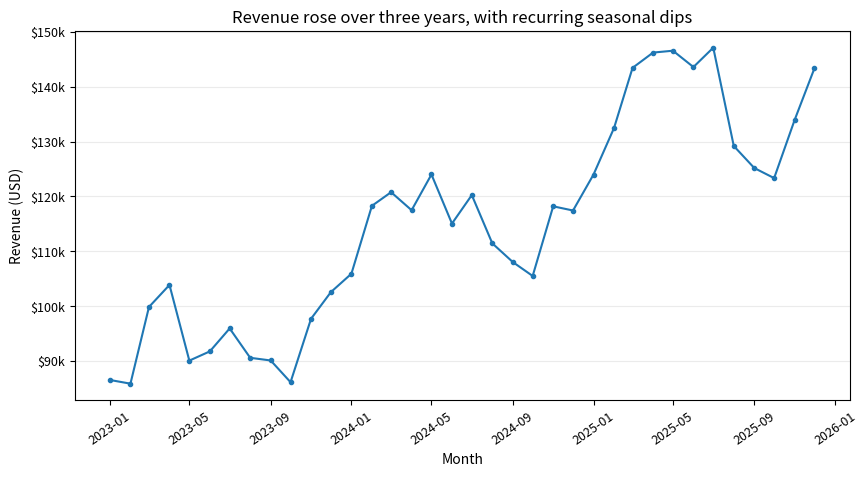
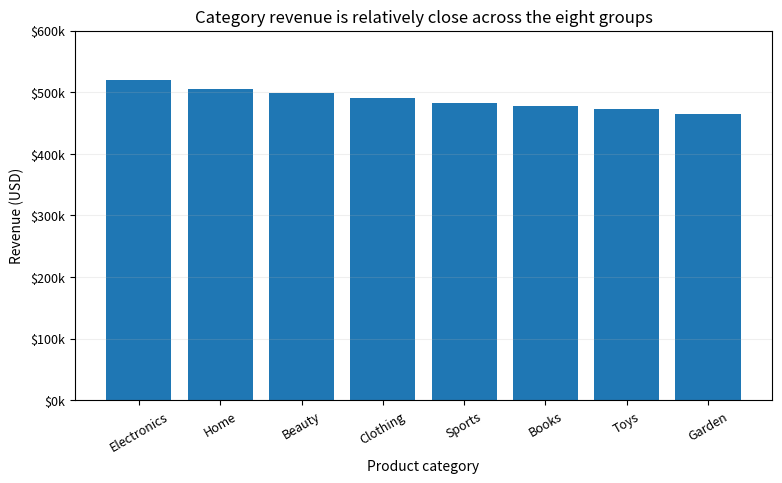
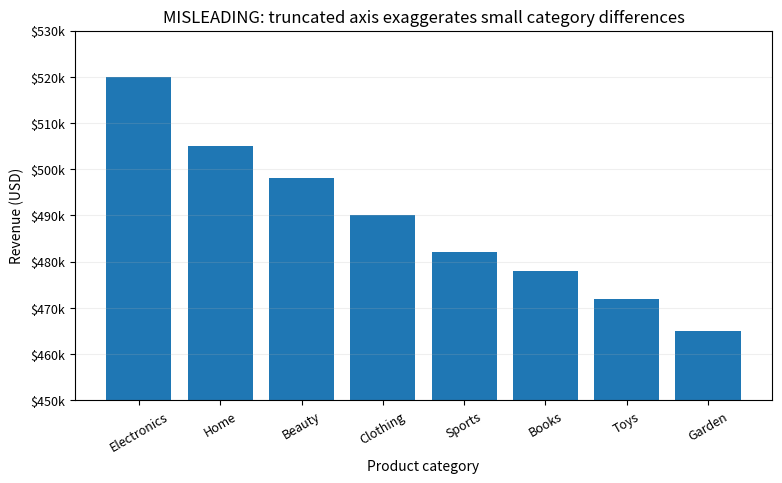
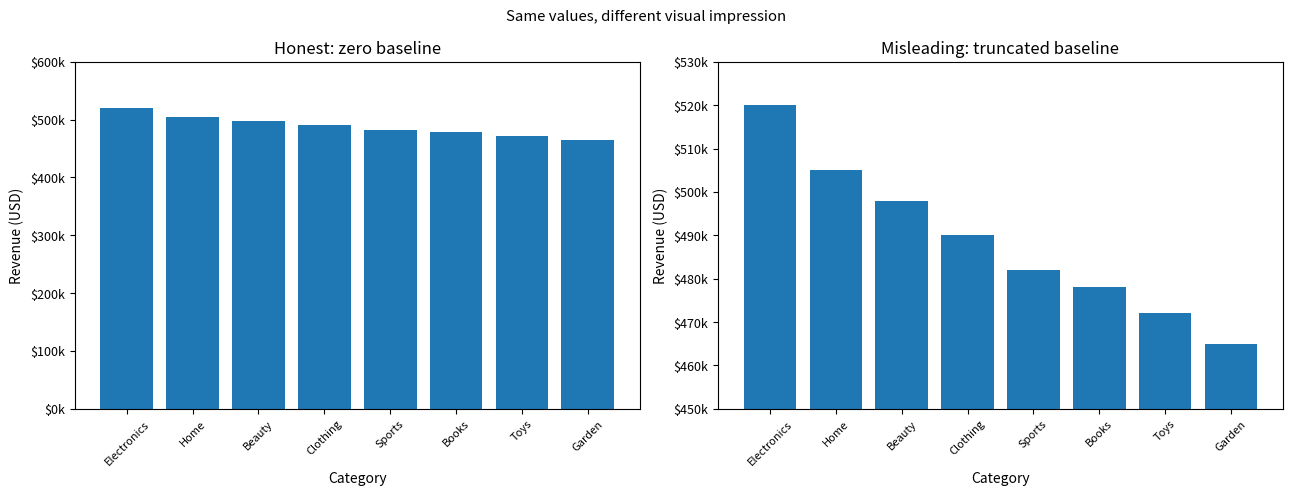
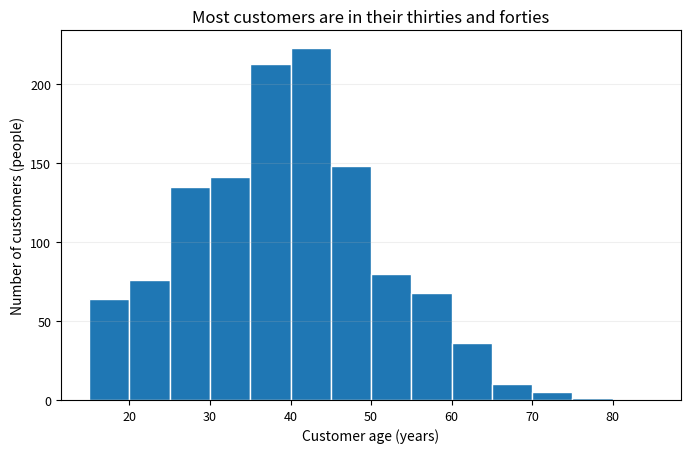
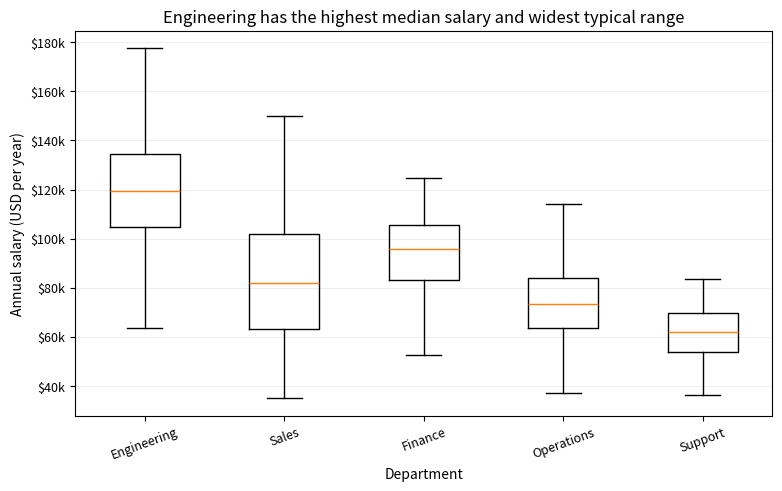
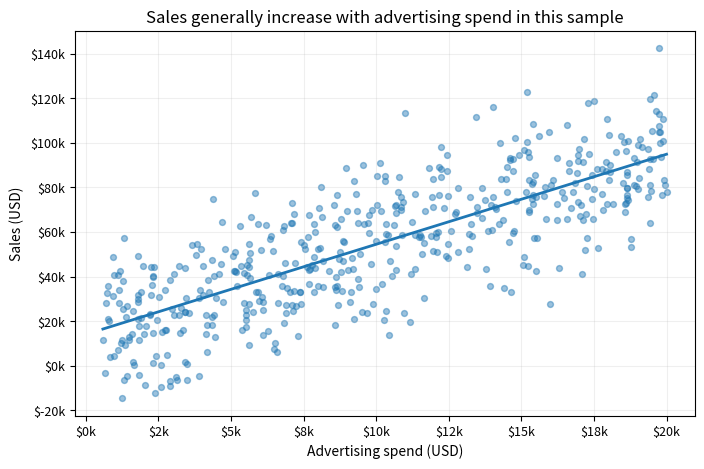
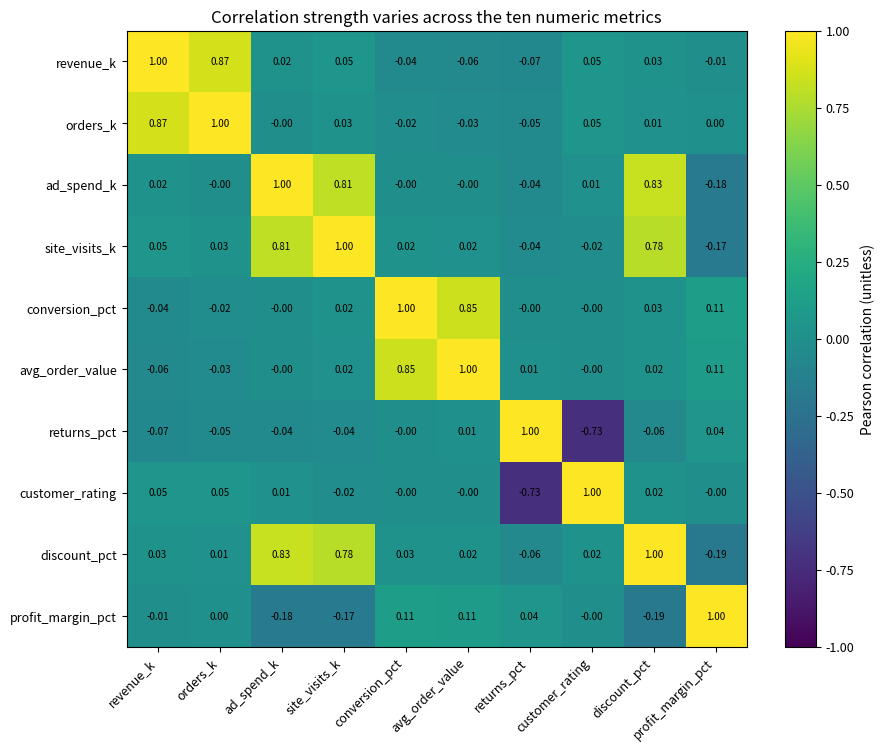
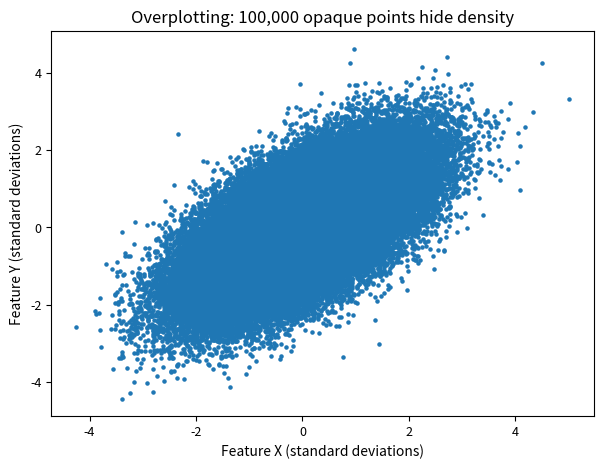
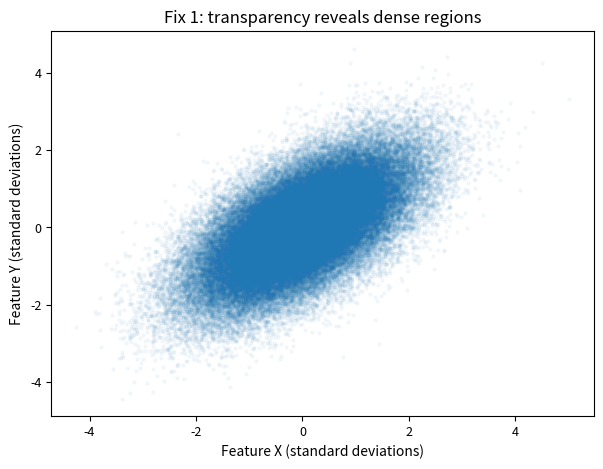
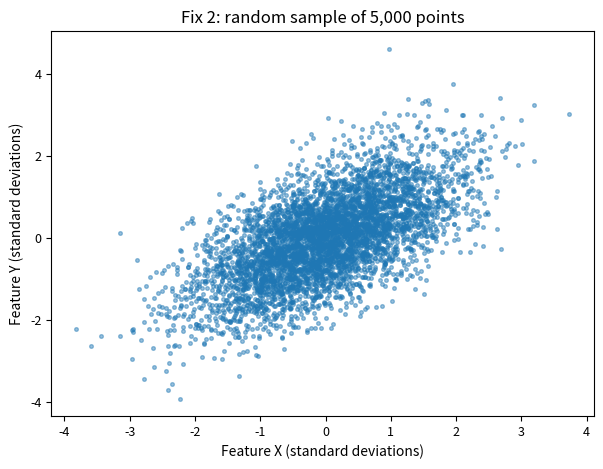
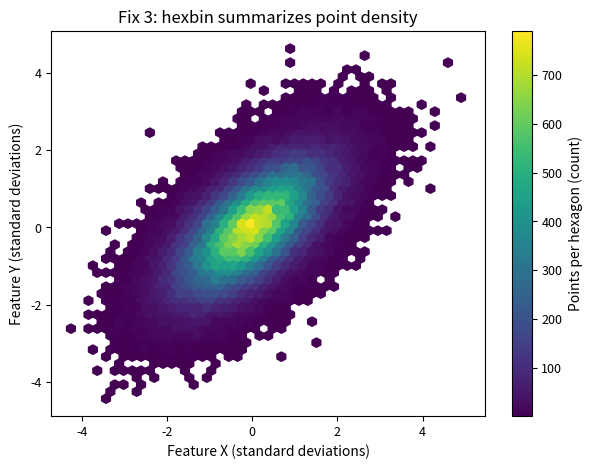
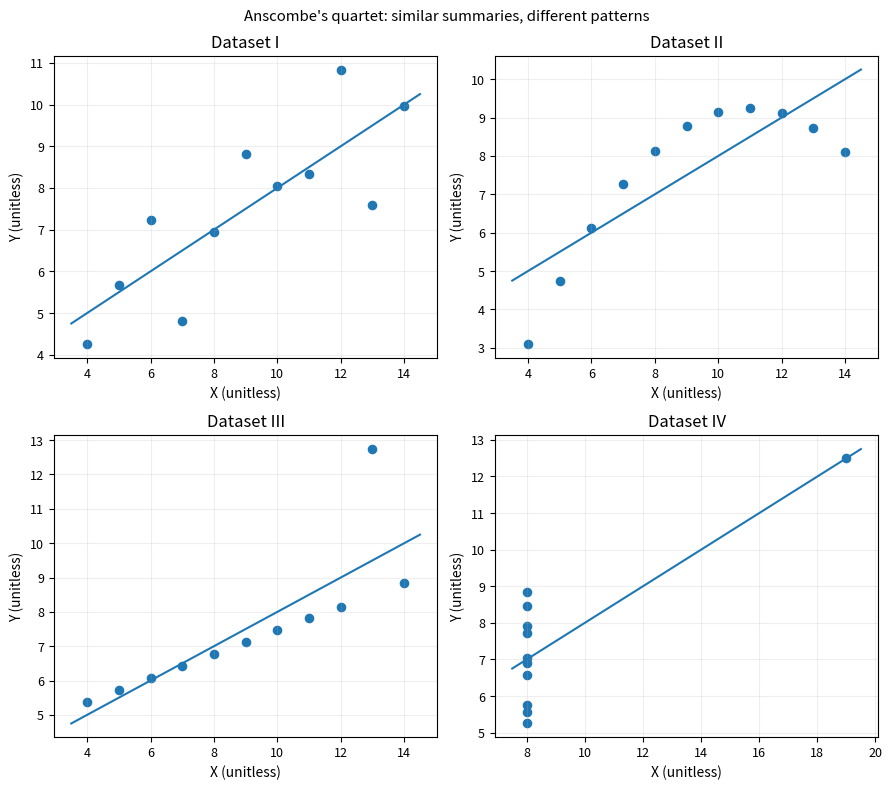

Reproduce these figures in Python, in order.
"""
Chart Honesty Lab
Business-chart data are simulated practice data; Anscombe's quartet is canonical published data.
Requires: numpy, pandas, matplotlib
"""
from pathlib import Path
import numpy as np
import pandas as pd
import matplotlib.pyplot as plt
from matplotlib.ticker import FuncFormatter

OUT = Path("chart_honesty_lab")
OUT.mkdir(exist_ok=True)
rng = np.random.default_rng(42)
plt.rcParams.update({"font.size": 9, "axes.titlesize": 12, "axes.labelsize": 10})

def save(fig, name):
    fig.savefig(OUT / name, dpi=200, bbox_inches="tight")
    plt.close(fig)

# Simulated practice data
dates = pd.date_range("2023-01-01", periods=36, freq="MS")
revenue = np.linspace(85000, 145000, 36) * (1 + .10*np.sin(np.arange(36)*2*np.pi/12)) + rng.normal(0,5000,36)
monthly = pd.DataFrame({"month":dates, "revenue_usd":revenue})
categories = np.array(["Electronics","Home","Beauty","Clothing","Sports","Books","Toys","Garden"])
cat_rev = np.array([520000,505000,498000,490000,482000,478000,472000,465000])
ages = np.clip(rng.normal(39,12,1200),18,80).round().astype(int)
salaries = pd.concat([pd.DataFrame({"department":d,"annual_salary_usd":np.clip(rng.normal(mu,sd,n),35000,220000)}) for d,mu,sd,n in [
    ("Engineering",118000,22000,180),("Sales",85000,28000,150),("Finance",96000,18000,90),("Operations",76000,16000,130),("Support",62000,12000,110)]],ignore_index=True)
ad_spend = rng.uniform(500,20000,500)
ad_sales = 12000 + 4.2*ad_spend + rng.normal(0,18000,500)
base = rng.normal(size=(1000, 4))
numeric = pd.DataFrame({
    "revenue_k":100+18*base[:,0]+rng.normal(0,5,1000),
    "orders_k":20+4*base[:,0]+rng.normal(0,2,1000),
    "ad_spend_k":12+5*base[:,1]+rng.normal(0,2,1000),
    "site_visits_k":80+15*base[:,1]+rng.normal(0,8,1000),
    "conversion_pct":3.5+.7*base[:,2]+rng.normal(0,.3,1000),
    "avg_order_value":65+9*base[:,2]+rng.normal(0,4,1000),
    "returns_pct":4+.8*base[:,3]+rng.normal(0,.5,1000),
    "customer_rating":4.1-.25*base[:,3]+rng.normal(0,.15,1000),
    "discount_pct":12+4*base[:,1]+rng.normal(0,2,1000),
    "profit_margin_pct":18-.35*base[:,1]+.2*base[:,2]+rng.normal(0,2,1000)
})

# 1 Line chart
fig, ax = plt.subplots(figsize=(10,4.8))
ax.plot(monthly.month,monthly.revenue_usd,marker="o",markersize=3)
ax.set(title="Revenue rose over three years, with recurring seasonal dips",xlabel="Month",ylabel="Revenue (USD)")
ax.yaxis.set_major_formatter(FuncFormatter(lambda x,_:f"${x/1000:.0f}k")); ax.tick_params(axis="x",rotation=35); ax.grid(axis="y",alpha=.25)
save(fig,"01_monthly_revenue_line.png")

# 2 Honest and misleading bar charts
order=np.argsort(cat_rev)[::-1]
fig,ax=plt.subplots(figsize=(9,4.8)); ax.bar(categories[order],cat_rev[order])
ax.set(title="Category revenue is relatively close across the eight groups",xlabel="Product category",ylabel="Revenue (USD)",ylim=(0,600000))
ax.yaxis.set_major_formatter(FuncFormatter(lambda x,_:f"${x/1000:.0f}k")); ax.tick_params(axis="x",rotation=30); ax.grid(axis="y",alpha=.2)
save(fig,"02_category_revenue_honest.png")
fig,ax=plt.subplots(figsize=(9,4.8)); ax.bar(categories[order],cat_rev[order])
ax.set(title="MISLEADING: truncated axis exaggerates small category differences",xlabel="Product category",ylabel="Revenue (USD)",ylim=(450000,530000))
ax.yaxis.set_major_formatter(FuncFormatter(lambda x,_:f"${x/1000:.0f}k")); ax.tick_params(axis="x",rotation=30); ax.grid(axis="y",alpha=.2)
save(fig,"02b_category_revenue_truncated.png")
fig,axs=plt.subplots(1,2,figsize=(13,5))
for ax,ymin,title in [(axs[0],0,"Honest: zero baseline"),(axs[1],450000,"Misleading: truncated baseline")]:
    ax.bar(categories[order],cat_rev[order]); ax.set_ylim(ymin,600000 if ymin==0 else 530000)
    ax.set(title=title,xlabel="Category",ylabel="Revenue (USD)")
    ax.yaxis.set_major_formatter(FuncFormatter(lambda x,_:f"${x/1000:.0f}k")); ax.tick_params(axis="x",rotation=45,labelsize=8)
fig.suptitle("Same values, different visual impression"); fig.tight_layout(); save(fig,"02c_honest_vs_truncated_side_by_side.png")

# 3 Histogram
fig,ax=plt.subplots(figsize=(8,4.8)); ax.hist(ages,bins=np.arange(15,86,5),edgecolor="white")
ax.set(title="Most customers are in their thirties and forties",xlabel="Customer age (years)",ylabel="Number of customers (people)"); ax.grid(axis="y",alpha=.2)
save(fig,"03_customer_age_distribution.png")

# 4 Boxplot
depts=["Engineering","Sales","Finance","Operations","Support"]
fig,ax=plt.subplots(figsize=(9,5)); ax.boxplot([salaries.loc[salaries.department==d,"annual_salary_usd"] for d in depts],labels=depts,showfliers=False)
ax.set(title="Engineering has the highest median salary and widest typical range",xlabel="Department",ylabel="Annual salary (USD per year)")
ax.yaxis.set_major_formatter(FuncFormatter(lambda x,_:f"${x/1000:.0f}k")); ax.tick_params(axis="x",rotation=20); ax.grid(axis="y",alpha=.2)
save(fig,"04_salary_by_department_boxplot.png")

# 5 Scatter
fig,ax=plt.subplots(figsize=(8,5)); ax.scatter(ad_spend,ad_sales,alpha=.45,s=18)
coef=np.polyfit(ad_spend,ad_sales,1); xx=np.linspace(ad_spend.min(),ad_spend.max(),100); ax.plot(xx,np.polyval(coef,xx),linewidth=2)
ax.set(title="Sales generally increase with advertising spend in this sample",xlabel="Advertising spend (USD)",ylabel="Sales (USD)")
ax.xaxis.set_major_formatter(FuncFormatter(lambda x,_:f"${x/1000:.0f}k")); ax.yaxis.set_major_formatter(FuncFormatter(lambda x,_:f"${x/1000:.0f}k")); ax.grid(alpha=.2)
save(fig,"05_ad_spend_vs_sales_scatter.png")

# 6 Correlation heatmap (10 numeric columns)
corr=numeric.corr()
fig,ax=plt.subplots(figsize=(10,8)); im=ax.imshow(corr.values,vmin=-1,vmax=1,aspect="auto")
ax.set_xticks(range(len(corr.columns)),labels=corr.columns,rotation=45,ha="right"); ax.set_yticks(range(len(corr.columns)),labels=corr.columns)
ax.set_title("Correlation strength varies across the ten numeric metrics")
cb=fig.colorbar(im,ax=ax); cb.set_label("Pearson correlation (unitless)")
for i in range(len(corr)):
    for j in range(len(corr)): ax.text(j,i,f"{corr.iloc[i,j]:.2f}",ha="center",va="center",fontsize=7)
save(fig,"06_numeric_correlation_heatmap.png")

# C: 100,000 points
x=rng.normal(size=100000); y=.65*x+rng.normal(scale=.8,size=100000)
for filename,title,mode in [
    ("07a_overplotting_useless.png","Overplotting: 100,000 opaque points hide density","opaque"),
    ("07b_overplotting_alpha.png","Fix 1: transparency reveals dense regions","alpha"),
    ("07c_overplotting_sampling.png","Fix 2: random sample of 5,000 points","sample"),
    ("07d_overplotting_hexbin.png","Fix 3: hexbin summarizes point density","hexbin")]:
    fig,ax=plt.subplots(figsize=(7,5))
    if mode=="opaque": ax.scatter(x,y,s=5)
    elif mode=="alpha": ax.scatter(x,y,s=5,alpha=.04,rasterized=True)
    elif mode=="sample":
        idx=rng.choice(len(x),size=5000,replace=False); ax.scatter(x[idx],y[idx],s=7,alpha=.45)
    else:
        hb=ax.hexbin(x,y,gridsize=45,mincnt=1); cb=fig.colorbar(hb,ax=ax); cb.set_label("Points per hexagon (count)")
    ax.set(title=title,xlabel="Feature X (standard deviations)",ylabel="Feature Y (standard deviations)")
    save(fig,filename)

# D: Anscombe's quartet, embedded
quartet={
"I":([10,8,13,9,11,14,6,4,12,7,5],[8.04,6.95,7.58,8.81,8.33,9.96,7.24,4.26,10.84,4.82,5.68]),
"II":([10,8,13,9,11,14,6,4,12,7,5],[9.14,8.14,8.74,8.77,9.26,8.10,6.13,3.10,9.13,7.26,4.74]),
"III":([10,8,13,9,11,14,6,4,12,7,5],[7.46,6.77,12.74,7.11,7.81,8.84,6.08,5.39,8.15,6.42,5.73]),
"IV":([8,8,8,8,8,8,8,8,8,8,19],[6.58,5.76,7.71,8.84,8.47,7.04,5.25,5.56,7.91,6.89,12.50])}
rows=[]
for group,(xs,ys) in quartet.items():
    for xv,yv in zip(xs,ys): rows.append({"group":group,"x":xv,"y":yv})
df=pd.DataFrame(rows); stats=[]
for group,g in df.groupby("group"):
    stats.append({"group":group,"x_mean":g.x.mean(),"y_mean":g.y.mean(),"x_variance_sample":g.x.var(ddof=1),"y_variance_sample":g.y.var(ddof=1),"pearson_correlation":g.x.corr(g.y)})
stats=pd.DataFrame(stats).round(3); print("Anscombe statistics (sample variance):"); print(stats.to_string(index=False))
stats.to_csv(OUT/"anscombe_statistics.csv",index=False); df.to_csv(OUT/"anscombe_quartet_data.csv",index=False)
fig,axs=plt.subplots(2,2,figsize=(9,8))
for ax,group in zip(axs.flat,["I","II","III","IV"]):
    g=df[df.group==group]; ax.scatter(g.x,g.y,s=35); slope,intercept=np.polyfit(g.x,g.y,1); xx=np.linspace(g.x.min()-.5,g.x.max()+.5,100)
    ax.plot(xx,slope*xx+intercept,linewidth=1.5); ax.set(title=f"Dataset {group}",xlabel="X (unitless)",ylabel="Y (unitless)"); ax.grid(alpha=.2)
fig.suptitle("Anscombe's quartet: similar summaries, different patterns"); fig.tight_layout(); save(fig,"08_anscombe_quartet.png")

# Save data used for practice charts
monthly.to_csv(OUT/"practice_monthly_revenue.csv",index=False)
pd.DataFrame({"category":categories,"revenue_usd":cat_rev}).to_csv(OUT/"practice_category_revenue.csv",index=False)
pd.DataFrame({"customer_age_years":ages}).to_csv(OUT/"practice_customer_ages.csv",index=False)
salaries.to_csv(OUT/"practice_department_salaries.csv",index=False)
pd.DataFrame({"advertising_spend_usd":ad_spend,"sales_usd":ad_sales}).to_csv(OUT/"practice_ad_spend_sales.csv",index=False)
numeric.to_csv(OUT/"practice_ten_numeric_columns.csv",index=False); corr.to_csv(OUT/"practice_correlation_matrix.csv")
print(f"Charts and CSV files saved to: {OUT.resolve()}")
